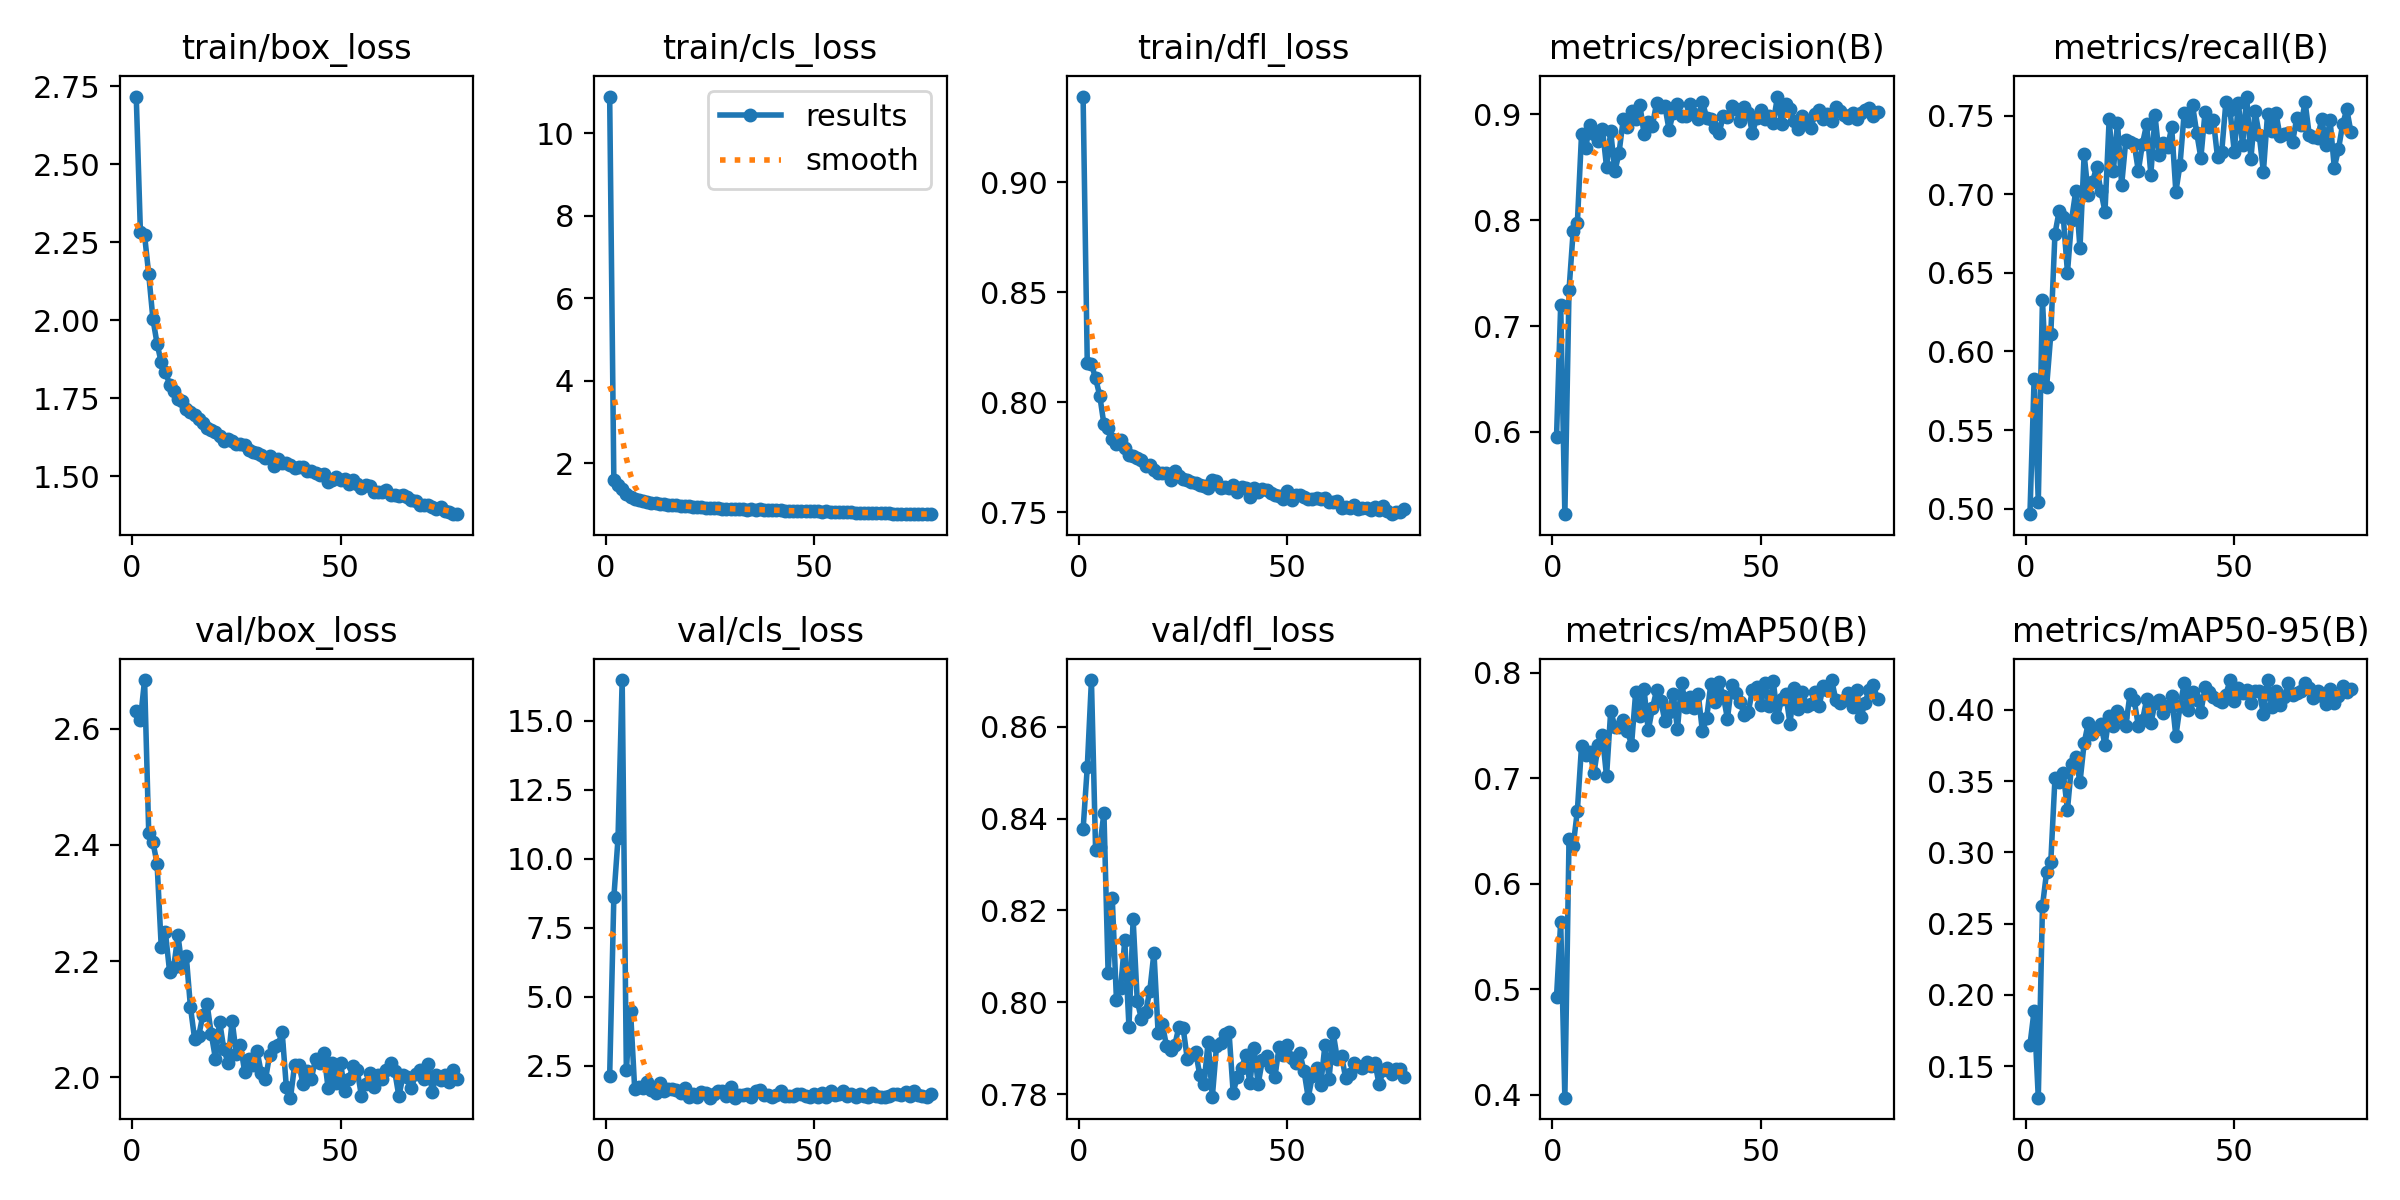

The data file committed next to this chart (first rows):
epoch, time, train/box_loss, train/cls_loss, train/dfl_loss, metrics/precision(B), metrics/recall(B), metrics/mAP50(B), metrics/mAP50-95(B), val/box_loss, val/cls_loss, val/dfl_loss, lr/pg0, lr/pg1, lr/pg2, lr/pg3, lr/pg4, lr/pg5, lr/pg6, lr/pg7
1, 113.4, 2.718, 10.89, 0.9388, 0.5952, 0.4965, 0.4926, 0.1648, 2.631, 2.137, 0.8377, 0.009901, 0.0033, 0.009901, 0.0033, 0.009901, 0.0033, 0.009901, 0.0033
2, 195.2, 2.282, 1.581, 0.8179, 0.7201, 0.5826, 0.564, 0.189, 2.616, 8.599, 0.8512, 0.0197, 0.006568, 0.0197, 0.006568, 0.0197, 0.006568, 0.0197, 0.006568
3, 275.5, 2.272, 1.469, 0.8174, 0.5223, 0.5043, 0.3972, 0.1278, 2.684, 10.74, 0.8701, 0.02931, 0.00977, 0.02931, 0.00977, 0.02931, 0.00977, 0.02931, 0.00977
4, 356.6, 2.147, 1.376, 0.8109, 0.7342, 0.6328, 0.6422, 0.2622, 2.42, 16.47, 0.8331, 0.02911, 0.009703, 0.02911, 0.009703, 0.02911, 0.009703, 0.02911, 0.009703
5, 434.9, 2.004, 1.25, 0.803, 0.7901, 0.5774, 0.6361, 0.2864, 2.405, 2.369, 0.8338, 0.02881, 0.009604, 0.02881, 0.009604, 0.02881, 0.009604, 0.02881, 0.009604
6, 512.9, 1.924, 1.172, 0.79, 0.7974, 0.6109, 0.6691, 0.2933, 2.368, 4.507, 0.8412, 0.02851, 0.009505, 0.02851, 0.009505, 0.02851, 0.009505, 0.02851, 0.009505
7, 590.3, 1.864, 1.136, 0.7885, 0.8811, 0.6749, 0.7306, 0.3519, 2.224, 1.672, 0.8064, 0.02822, 0.009406, 0.02822, 0.009406, 0.02822, 0.009406, 0.02822, 0.009406
8, 668.4, 1.835, 1.106, 0.7833, 0.8686, 0.6892, 0.7222, 0.3498, 2.249, 1.735, 0.8226, 0.02792, 0.009307, 0.02792, 0.009307, 0.02792, 0.009307, 0.02792, 0.009307
9, 746.4, 1.794, 1.077, 0.781, 0.8902, 0.6856, 0.7246, 0.3554, 2.182, 1.718, 0.8005, 0.02762, 0.009208, 0.02762, 0.009208, 0.02762, 0.009208, 0.02762, 0.009208
10, 823.8, 1.773, 1.061, 0.783, 0.8817, 0.6502, 0.7051, 0.33, 2.19, 1.914, 0.8031, 0.02733, 0.009109, 0.02733, 0.009109, 0.02733, 0.009109, 0.02733, 0.009109
11, 901.1, 1.748, 1.038, 0.7792, 0.8748, 0.6839, 0.7315, 0.362, 2.244, 1.623, 0.8135, 0.02703, 0.00901, 0.02703, 0.00901, 0.02703, 0.00901, 0.02703, 0.00901
12, 978.6, 1.74, 1.024, 0.776, 0.8867, 0.7024, 0.7406, 0.3668, 2.19, 1.526, 0.7947, 0.02673, 0.008911, 0.02673, 0.008911, 0.02673, 0.008911, 0.02673, 0.008911
13, 1056, 1.715, 1.007, 0.7754, 0.8503, 0.6656, 0.7017, 0.3492, 2.209, 1.874, 0.8181, 0.02644, 0.008812, 0.02644, 0.008812, 0.02644, 0.008812, 0.02644, 0.008812
14, 1133, 1.705, 0.9965, 0.7746, 0.8839, 0.7254, 0.7638, 0.3767, 2.121, 1.58, 0.8002, 0.02614, 0.008713, 0.02614, 0.008713, 0.02614, 0.008713, 0.02614, 0.008713
15, 1209, 1.696, 0.9891, 0.7738, 0.8461, 0.6996, 0.7486, 0.3911, 2.066, 1.67, 0.7964, 0.02584, 0.008614, 0.02584, 0.008614, 0.02584, 0.008614, 0.02584, 0.008614
16, 1290, 1.682, 0.978, 0.7712, 0.8639, 0.7077, 0.7487, 0.3831, 2.072, 1.669, 0.7979, 0.02555, 0.008515, 0.02555, 0.008515, 0.02555, 0.008515, 0.02555, 0.008515
17, 1377, 1.67, 0.9732, 0.7715, 0.8952, 0.7176, 0.755, 0.3869, 2.108, 1.611, 0.8025, 0.02525, 0.008416, 0.02525, 0.008416, 0.02525, 0.008416, 0.02525, 0.008416
18, 1455, 1.653, 0.9535, 0.7692, 0.8881, 0.7023, 0.7446, 0.3903, 2.126, 1.515, 0.8108, 0.02495, 0.008317, 0.02495, 0.008317, 0.02495, 0.008317, 0.02495, 0.008317
19, 1534, 1.647, 0.9514, 0.7677, 0.9032, 0.689, 0.7318, 0.3752, 2.075, 1.691, 0.7933, 0.02465, 0.008218, 0.02465, 0.008218, 0.02465, 0.008218, 0.02465, 0.008218
20, 1613, 1.642, 0.9461, 0.7677, 0.8956, 0.7477, 0.7821, 0.3955, 2.032, 1.363, 0.7953, 0.02436, 0.008119, 0.02436, 0.008119, 0.02436, 0.008119, 0.02436, 0.008119
21, 1691, 1.628, 0.9364, 0.7679, 0.9088, 0.7149, 0.7589, 0.389, 2.096, 1.486, 0.7905, 0.02406, 0.00802, 0.02406, 0.00802, 0.02406, 0.00802, 0.02406, 0.00802
22, 1768, 1.613, 0.9244, 0.7649, 0.8816, 0.7455, 0.7841, 0.3991, 2.049, 1.377, 0.7897, 0.02376, 0.007921, 0.02376, 0.007921, 0.02376, 0.007921, 0.02376, 0.007921
23, 1844, 1.618, 0.9249, 0.7689, 0.8931, 0.706, 0.7452, 0.3949, 2.025, 1.568, 0.7907, 0.02347, 0.007822, 0.02347, 0.007822, 0.02347, 0.007822, 0.02347, 0.007822
24, 1922, 1.613, 0.9209, 0.7664, 0.8894, 0.7344, 0.7662, 0.389, 2.098, 1.519, 0.7947, 0.02317, 0.007723, 0.02317, 0.007723, 0.02317, 0.007723, 0.02317, 0.007723
25, 1998, 1.604, 0.9157, 0.765, 0.9107, 0.7335, 0.7831, 0.4112, 2.04, 1.35, 0.7944, 0.02287, 0.007624, 0.02287, 0.007624, 0.02287, 0.007624, 0.02287, 0.007624
26, 2075, 1.602, 0.9119, 0.7647, 0.9066, 0.7321, 0.7733, 0.4069, 2.055, 1.471, 0.7876, 0.02258, 0.007525, 0.02258, 0.007525, 0.02258, 0.007525, 0.02258, 0.007525
27, 2151, 1.6, 0.911, 0.7639, 0.9078, 0.7149, 0.7541, 0.3888, 2.01, 1.604, 0.7886, 0.02228, 0.007426, 0.02228, 0.007426, 0.02228, 0.007426, 0.02228, 0.007426
28, 2227, 1.583, 0.8961, 0.7636, 0.8853, 0.7323, 0.763, 0.3926, 2.031, 1.592, 0.7892, 0.02198, 0.007327, 0.02198, 0.007327, 0.02198, 0.007327, 0.02198, 0.007327
29, 2304, 1.578, 0.894, 0.7625, 0.9017, 0.7446, 0.7799, 0.4077, 2.021, 1.393, 0.7841, 0.02168, 0.007228, 0.02168, 0.007228, 0.02168, 0.007228, 0.02168, 0.007228
30, 2385, 1.575, 0.8936, 0.762, 0.91, 0.7125, 0.7462, 0.3906, 2.044, 1.731, 0.7823, 0.02139, 0.007129, 0.02139, 0.007129, 0.02139, 0.007129, 0.02139, 0.007129
31, 2463, 1.566, 0.8816, 0.7612, 0.8984, 0.7502, 0.7905, 0.4047, 2.007, 1.353, 0.7914, 0.02109, 0.00703, 0.02109, 0.00703, 0.02109, 0.00703, 0.02109, 0.00703
32, 2537, 1.558, 0.8791, 0.7648, 0.898, 0.7248, 0.7677, 0.4067, 1.996, 1.455, 0.7794, 0.02079, 0.006931, 0.02079, 0.006931, 0.02079, 0.006931, 0.02079, 0.006931
33, 2611, 1.565, 0.8844, 0.7642, 0.9094, 0.7327, 0.7764, 0.398, 2.039, 1.429, 0.7904, 0.0205, 0.006832, 0.0205, 0.006832, 0.0205, 0.006832, 0.0205, 0.006832
34, 2684, 1.533, 0.8618, 0.7612, 0.9001, 0.7302, 0.7664, 0.4031, 2.052, 1.489, 0.7911, 0.0202, 0.006733, 0.0202, 0.006733, 0.0202, 0.006733, 0.0202, 0.006733
35, 2761, 1.554, 0.8848, 0.7616, 0.8956, 0.7426, 0.7795, 0.4096, 2.055, 1.382, 0.793, 0.0199, 0.006634, 0.0199, 0.006634, 0.0199, 0.006634, 0.0199, 0.006634
36, 2839, 1.543, 0.8659, 0.7611, 0.912, 0.7016, 0.7442, 0.3815, 2.078, 1.597, 0.7936, 0.01961, 0.006535, 0.01961, 0.006535, 0.01961, 0.006535, 0.01961, 0.006535
37, 2916, 1.541, 0.8729, 0.7627, 0.897, 0.7189, 0.7566, 0.4028, 1.983, 1.618, 0.7804, 0.01931, 0.006436, 0.01931, 0.006436, 0.01931, 0.006436, 0.01931, 0.006436
38, 2994, 1.536, 0.8605, 0.7592, 0.8958, 0.7519, 0.789, 0.4186, 1.965, 1.432, 0.7838, 0.01901, 0.006337, 0.01901, 0.006337, 0.01901, 0.006337, 0.01901, 0.006337
39, 3071, 1.527, 0.8623, 0.7615, 0.8869, 0.7469, 0.7722, 0.3997, 2.022, 1.431, 0.7856, 0.01871, 0.006238, 0.01871, 0.006238, 0.01871, 0.006238, 0.01871, 0.006238
40, 3148, 1.528, 0.8561, 0.7613, 0.8822, 0.7568, 0.7907, 0.4124, 2.022, 1.372, 0.7885, 0.01842, 0.006139, 0.01842, 0.006139, 0.01842, 0.006139, 0.01842, 0.006139
41, 3225, 1.53, 0.8568, 0.7571, 0.8986, 0.7391, 0.7782, 0.4071, 1.989, 1.433, 0.7824, 0.01812, 0.00604, 0.01812, 0.00604, 0.01812, 0.00604, 0.01812, 0.00604
42, 3301, 1.516, 0.8542, 0.7612, 0.8978, 0.7232, 0.7562, 0.3984, 2.01, 1.588, 0.7901, 0.01782, 0.005941, 0.01782, 0.005941, 0.01782, 0.005941, 0.01782, 0.005941
43, 3377, 1.517, 0.8417, 0.7591, 0.9079, 0.7522, 0.7886, 0.4158, 1.997, 1.423, 0.7822, 0.01753, 0.005842, 0.01753, 0.005842, 0.01753, 0.005842, 0.01753, 0.005842
44, 3454, 1.511, 0.8466, 0.7608, 0.9053, 0.7429, 0.7805, 0.4124, 2.032, 1.425, 0.7874, 0.01723, 0.005743, 0.01723, 0.005743, 0.01723, 0.005743, 0.01723, 0.005743
45, 3531, 1.504, 0.8394, 0.7601, 0.8937, 0.7471, 0.7723, 0.4093, 2.025, 1.42, 0.7883, 0.01693, 0.005644, 0.01693, 0.005644, 0.01693, 0.005644, 0.01693, 0.005644
46, 3609, 1.507, 0.8393, 0.7588, 0.9071, 0.7235, 0.7602, 0.4067, 2.042, 1.501, 0.786, 0.01664, 0.005545, 0.01664, 0.005545, 0.01664, 0.005545, 0.01664, 0.005545
47, 3689, 1.482, 0.8327, 0.7578, 0.9011, 0.7269, 0.7628, 0.4057, 1.982, 1.491, 0.7837, 0.01634, 0.005446, 0.01634, 0.005446, 0.01634, 0.005446, 0.01634, 0.005446
48, 3768, 1.489, 0.8283, 0.7576, 0.8826, 0.7587, 0.7834, 0.4108, 2.025, 1.399, 0.7902, 0.01604, 0.005347, 0.01604, 0.005347, 0.01604, 0.005347, 0.01604, 0.005347
49, 3845, 1.497, 0.8341, 0.7562, 0.8964, 0.7534, 0.7865, 0.4208, 1.99, 1.387, 0.7885, 0.01574, 0.005248, 0.01574, 0.005248, 0.01574, 0.005248, 0.01574, 0.005248
50, 3922, 1.487, 0.8319, 0.7597, 0.9043, 0.7272, 0.7695, 0.4066, 2.025, 1.486, 0.7908, 0.01545, 0.005149, 0.01545, 0.005149, 0.01545, 0.005149, 0.01545, 0.005149
51, 3998, 1.491, 0.8281, 0.7555, 0.8955, 0.7579, 0.7898, 0.4151, 1.977, 1.391, 0.7879, 0.01515, 0.00505, 0.01515, 0.00505, 0.01515, 0.00505, 0.01515, 0.00505
52, 4077, 1.474, 0.8236, 0.758, 0.8988, 0.7314, 0.7681, 0.4116, 1.998, 1.506, 0.7868, 0.01485, 0.004951, 0.01485, 0.004951, 0.01485, 0.004951, 0.01485, 0.004951
53, 4156, 1.487, 0.8253, 0.7579, 0.8922, 0.7622, 0.7916, 0.4142, 2.019, 1.37, 0.7889, 0.01456, 0.004852, 0.01456, 0.004852, 0.01456, 0.004852, 0.01456, 0.004852
54, 4270, 1.474, 0.8222, 0.757, 0.9169, 0.7225, 0.7581, 0.4049, 2.013, 1.576, 0.785, 0.01426, 0.004753, 0.01426, 0.004753, 0.01426, 0.004753, 0.01426, 0.004753
55, 4387, 1.461, 0.8159, 0.7562, 0.8907, 0.7529, 0.7747, 0.4132, 1.968, 1.452, 0.7792, 0.01396, 0.004654, 0.01396, 0.004654, 0.01396, 0.004654, 0.01396, 0.004654
56, 4507, 1.47, 0.8159, 0.7559, 0.91, 0.7377, 0.7795, 0.4132, 1.989, 1.475, 0.784, 0.01367, 0.004555, 0.01367, 0.004555, 0.01367, 0.004555, 0.01367, 0.004555
57, 4645, 1.467, 0.8138, 0.7567, 0.9049, 0.7143, 0.7516, 0.3968, 2.008, 1.605, 0.7857, 0.01337, 0.004456, 0.01337, 0.004456, 0.01337, 0.004456, 0.01337, 0.004456
58, 4780, 1.448, 0.8092, 0.7561, 0.8939, 0.7512, 0.7857, 0.421, 1.983, 1.395, 0.782, 0.01307, 0.004357, 0.01307, 0.004357, 0.01307, 0.004357, 0.01307, 0.004357
59, 4903, 1.448, 0.8068, 0.7564, 0.8861, 0.7403, 0.7656, 0.4019, 2.005, 1.488, 0.7906, 0.01277, 0.004258, 0.01277, 0.004258, 0.01277, 0.004258, 0.01277, 0.004258
60, 5021, 1.45, 0.7986, 0.7547, 0.8986, 0.7519, 0.7821, 0.413, 1.997, 1.38, 0.7834, 0.01248, 0.004159, 0.01248, 0.004159, 0.01248, 0.004159, 0.01248, 0.004159
... 18 more rows
